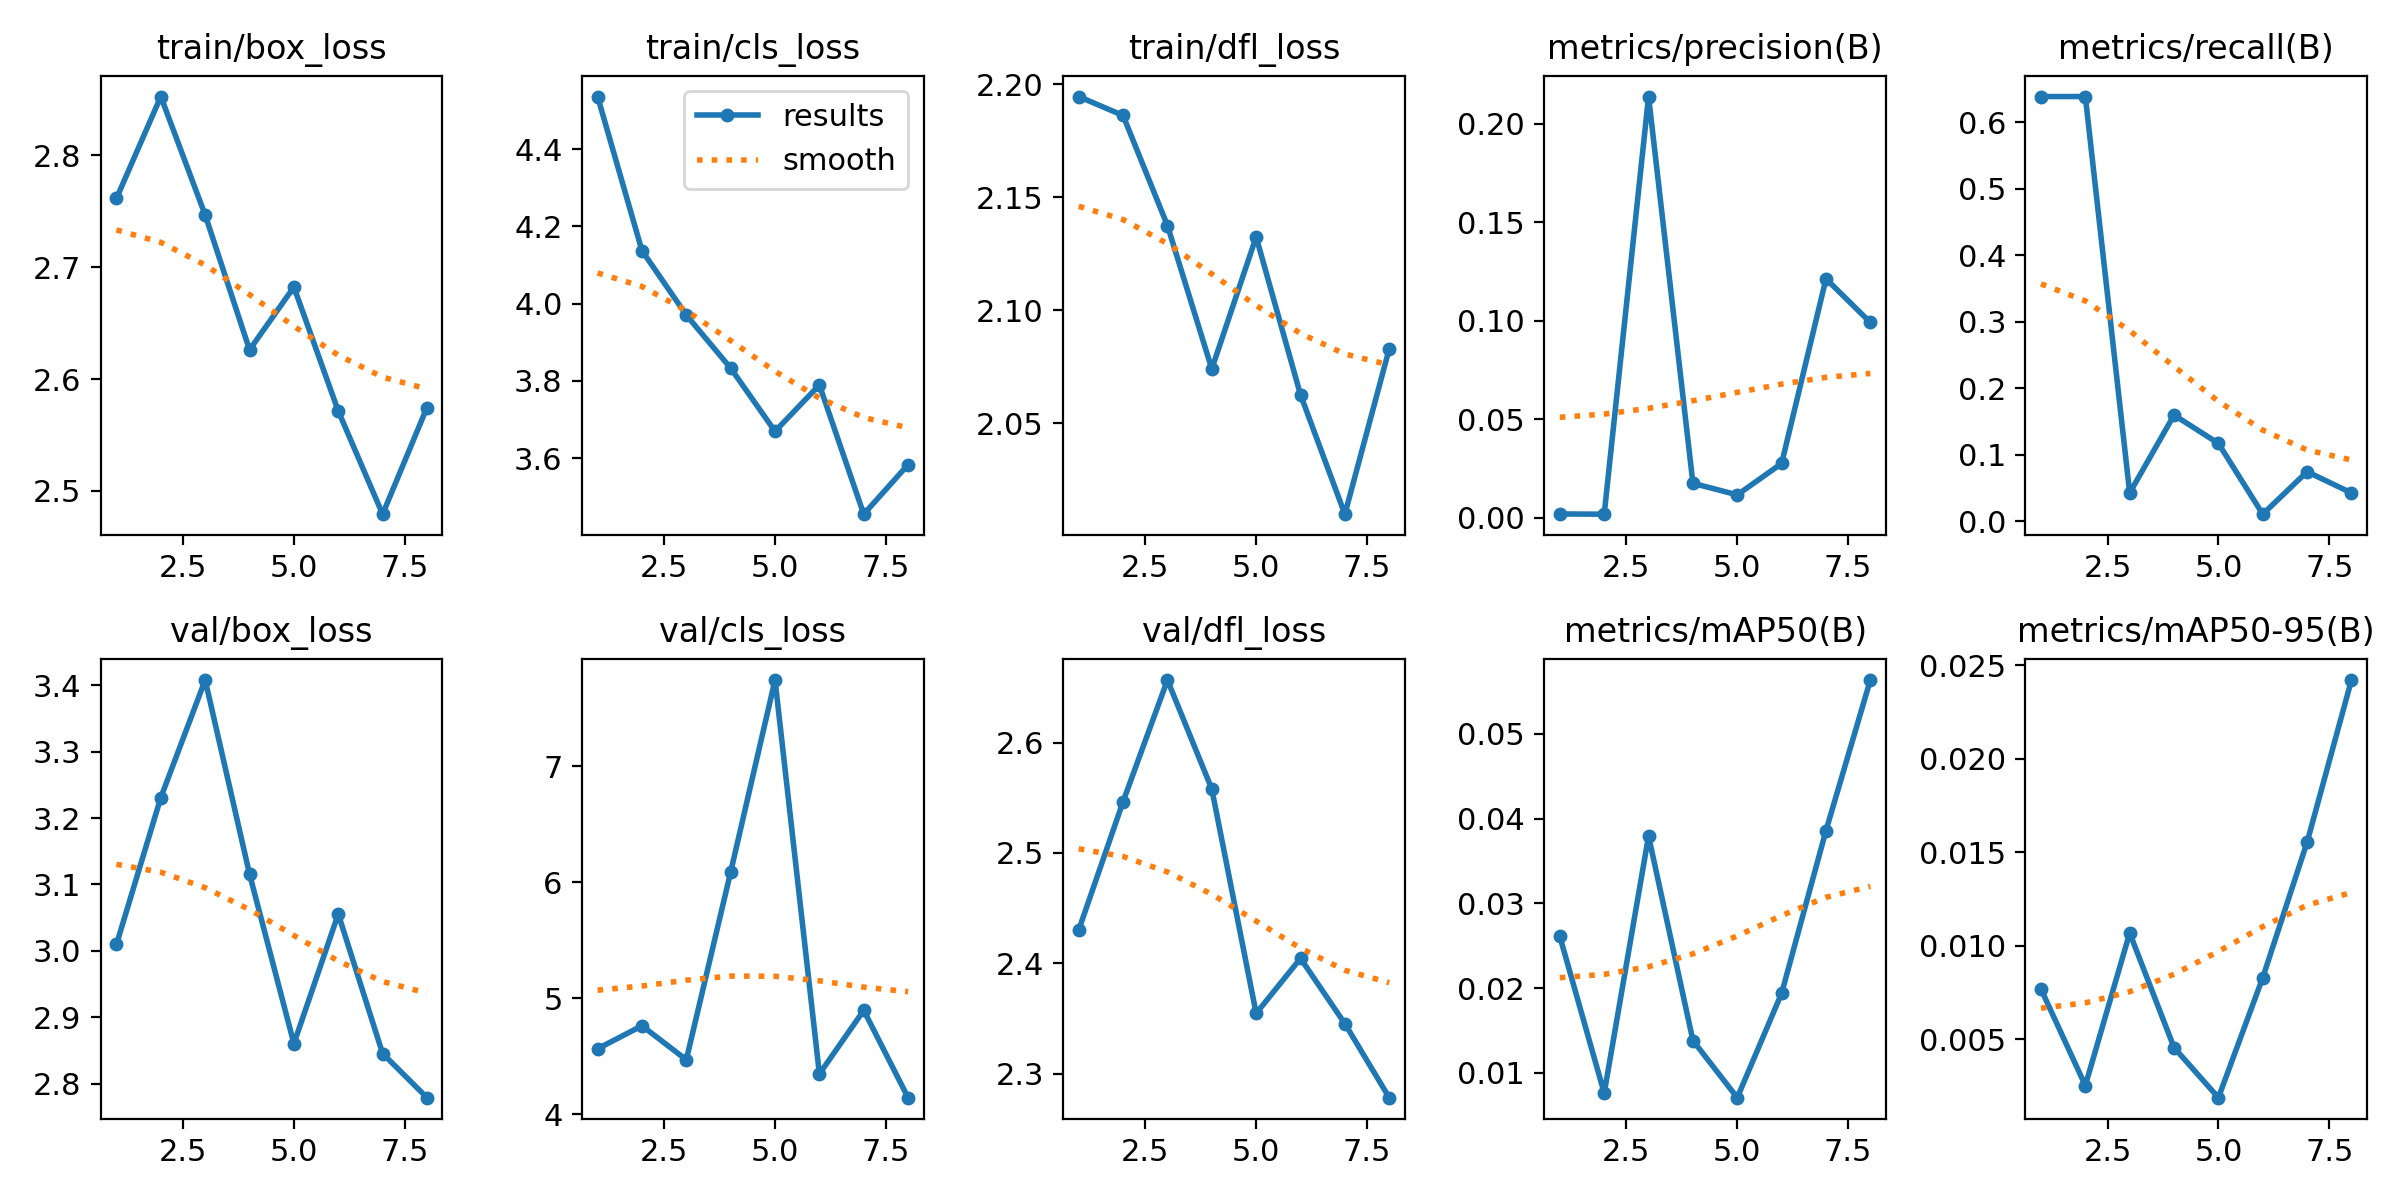

Values plotted in this chart, from the file beside it:
epoch, time, train/box_loss, train/cls_loss, train/dfl_loss, metrics/precision(B), metrics/recall(B), metrics/mAP50(B), metrics/mAP50-95(B), val/box_loss, val/cls_loss, val/dfl_loss, lr/pg0, lr/pg1, lr/pg2
1, 158.3, 2.762, 4.536, 2.195, 0.00204, 0.6383, 0.0261, 0.00769, 3.01, 4.564, 2.43, 0.0006596, 0.0006596, 0.0006596
2, 287.3, 2.853, 4.137, 2.186, 0.00194, 0.6383, 0.00763, 0.00253, 3.231, 4.763, 2.546, 0.001162, 0.001162, 0.001162
3, 427.8, 2.747, 3.97, 2.138, 0.2138, 0.04255, 0.03793, 0.01069, 3.408, 4.469, 2.657, 0.0015, 0.0015, 0.0015
4, 575.2, 2.626, 3.833, 2.074, 0.0176, 0.1596, 0.01383, 0.00456, 3.116, 6.089, 2.558, 0.001257, 0.001257, 0.001257
5, 729, 2.682, 3.669, 2.132, 0.01174, 0.117, 0.00709, 0.00188, 2.86, 7.746, 2.355, 0.00101, 0.00101, 0.00101
6, 847.7, 2.571, 3.789, 2.063, 0.02767, 0.01064, 0.0194, 0.0083, 3.055, 4.347, 2.405, 0.0007625, 0.0007625, 0.0007625
7, 963.2, 2.479, 3.455, 2.01, 0.1213, 0.07447, 0.03858, 0.01555, 2.845, 4.896, 2.345, 0.000515, 0.000515, 0.000515
8, 1054, 2.575, 3.583, 2.083, 0.09921, 0.04255, 0.05633, 0.02422, 2.779, 4.142, 2.278, 0.0002675, 0.0002675, 0.0002675
